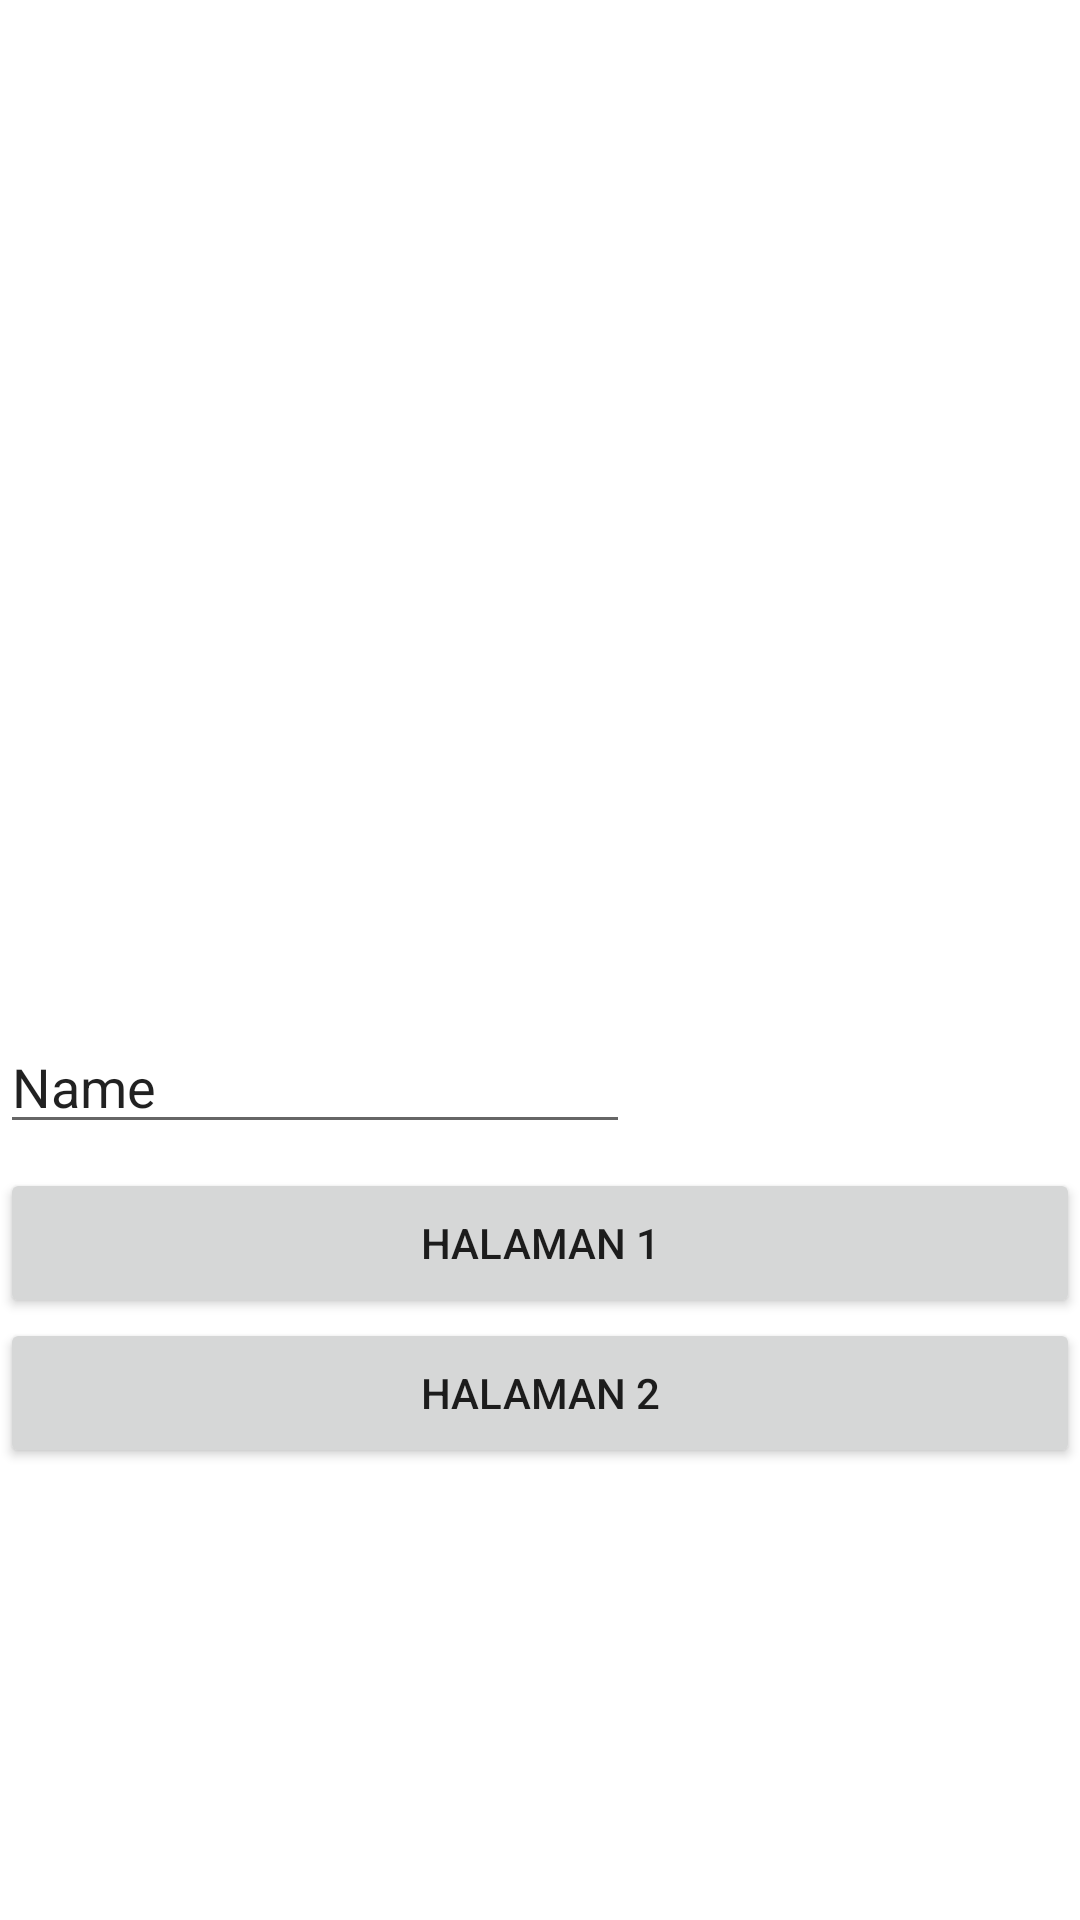

Android layout source for this screen:
<!-- AndroidManifest.xml: application theme Theme.Week04B_27658 -->
<!-- res/layout/activity_main.xml -->
<?xml version="1.0" encoding="utf-8"?>
<androidx.constraintlayout.widget.ConstraintLayout xmlns:android="http://schemas.android.com/apk/res/android"
    xmlns:app="http://schemas.android.com/apk/res-auto"
    xmlns:tools="http://schemas.android.com/tools"
    android:layout_width="match_parent"
    android:layout_height="match_parent"
    tools:context=".MainActivity">

    <EditText android:layout_height="wrap_content"
        android:layout_width="wrap_content"
        app:layout_constraintTop_toTopOf="parent"
        app:layout_constraintStart_toStartOf="parent"
        app:layout_constraintHorizontal_bias="0.0"
        app:layout_constraintEnd_toEndOf="parent"
        android:text="Name"
        android:inputType="textPersonName"
        android:ems="10"
        android:layout_marginTop="340dp"
        android:id="@+id/name"/>

    <Button android:layout_height="50dp"
        android:layout_width="match_parent"
        app:layout_constraintStart_toStartOf="parent"
        app:layout_constraintHorizontal_bias="0.0"
        app:layout_constraintEnd_toEndOf="parent"
        android:text="Halaman 1"
        android:layout_marginTop="8dp"
        android:id="@+id/main_button_change_1"
        app:layout_constraintTop_toBottomOf="@+id/name"/>

    <Button android:layout_height="50dp"
        android:layout_width="match_parent"
        app:layout_constraintStart_toStartOf="parent"
        app:layout_constraintHorizontal_bias="0.0"
        app:layout_constraintEnd_toEndOf="parent"
        android:text="Halaman 2"
        android:id="@+id/main_button_change_2"
        app:layout_constraintTop_toBottomOf="@+id/main_button_change_1"
        app:layout_constraintVertical_bias="0.0"
        app:layout_constraintBottom_toBottomOf="parent"/>
</androidx.constraintlayout.widget.ConstraintLayout>
<!-- resources referenced by this layout -->
<resources>
  <style name="Theme.Week04B_27658" parent="Theme.MaterialComponents.DayNight.DarkActionBar">
          
          <item name="colorPrimary">@color/purple_500</item>
          <item name="colorPrimaryVariant">@color/purple_700</item>
          <item name="colorOnPrimary">@color/white</item>
          
          <item name="colorSecondary">@color/teal_200</item>
          <item name="colorSecondaryVariant">@color/teal_700</item>
          <item name="colorOnSecondary">@color/black</item>
          
          <item name="android:statusBarColor" tools:targetApi="l">?attr/colorPrimaryVariant</item>
          
      </style>
  <!-- not gathered from this repository: default colours our renderer supplied (Android Studio template values) -->
  <color name="purple_500">#FF6200EE</color>
  <color name="purple_700">#FF3700B3</color>
  <color name="teal_200">#FF03DAC5</color>
  <color name="teal_700">#FF018786</color>
  <color name="black">#FF000000</color>
  <color name="white">#FFFFFFFF</color>
</resources>
